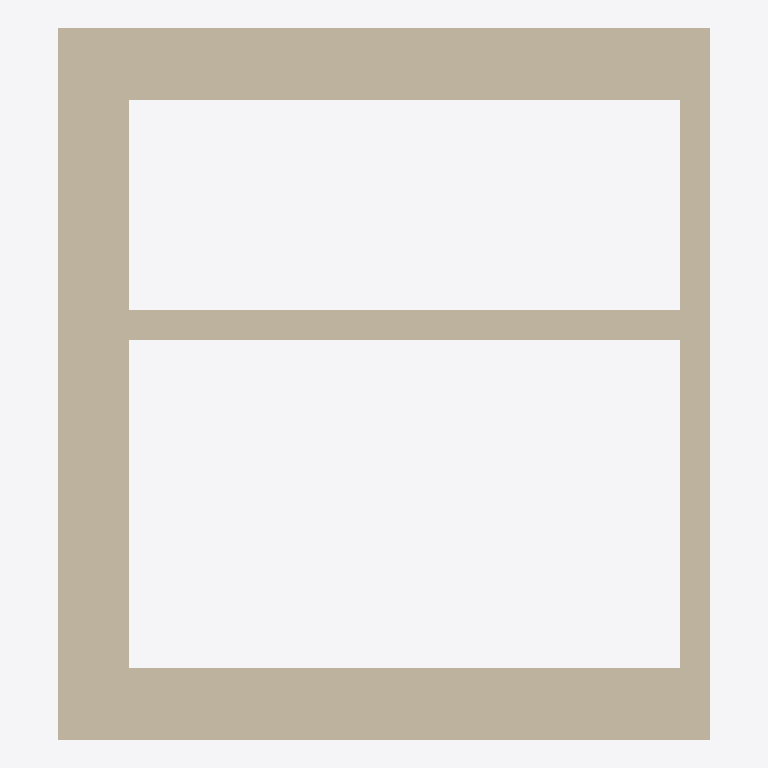
Plan cut of the same IFC building model at storey 'Ground Floor' (level 0.00 m, cut at 1.40 m), seen from above with north up, elements coloured by IFC class (only those large enough to see are counted): 6 walls (beige). Cut surfaces are drawn darker.
Extent 2.7 m × 2.9 m × 3.0 m (x, y, z). Storeys (1): Ground Floor at 0.00 m. Elements (7): 6 IfcWall, 1 IfcSlab.

HEADER;
FILE_DESCRIPTION(('ViewDefinition [, SurfaceGeometryAddOnView, SpaceBoundary2ndLevelAddOnView]','ExchangeRequirement [Architecture]','Option [Elements to export: Selected elements only]','Option [Partial Structure Display: Entire Model]','Option [IFC Domain: All]','Option [Structural Function: All Elements]','Option [Convert Grid elements: On]','[22 more]'),'2;1');
FILE_NAME('C:\\Users\\ivank\\Evolut Bau GmbH\\Research & Development - MVP_V01\\Modelle MVP','2022-11-04T15:17:52',('Architect'),('Building Designer Office'),'The EXPRESS Data Manager Version 5.02.0100.09 : ','IFC file generated by Graphisoft Archicad 26.0.0','The authorising person');
FILE_SCHEMA(('IFC4'));
ENDSEC;
DATA;
#73=IFCPROJECT('344O7vICcwH8qAEnwJDjSU',#12,'Projekt',$,$,$,$,(#69),#56);
#94=IFCSITE('20FpTZCqJy2vhVJYtjuIce',#12,'Gelände',$,$,#91,$,$,.ELEMENT.,(47,33,34,948800),(19,3,17,204400),0.0,$,$);
#119=IFCBUILDING('00tMo7QcxqWdIGvc4sMN2A',#12,'Gebäude',$,$,#117,$,$,.ELEMENT.,$,$,$);
#134=IFCBUILDINGSTOREY('1oZ0wPs_PE8ANCPg3bIs4j',#12,'Ground Floor',$,$,#132,$,$,.ELEMENT.,0.0);
#949=IFCWALL('0DPEFiUX99BxXaKjGnQlKN',#12,'SW - 010',$,$,#935,#946,'0D64E3EC-7A12-492F-B864-52D4316AF517',.NOTDEFINED.);
#553=IFCWALL('3jYYK4NAPB88e6wf8f6qxn',#12,'SW - 009',$,$,#539,#550,'ED8A2504-5CA6-4B20-8A06-EA92291B4EF1',.NOTDEFINED.);
#1334=IFCWALL('0vQuFkfAv1WwmvSzqG_DvT',#12,'SW - 012',$,$,#1320,#1331,'396B83EE-A4AE-4183-AC39-73DD10F8DE5D',.NOTDEFINED.);
#174=IFCWALL('1cAe8ulv91nezZsexJ$tMZ',#12,'SW - 007',$,$,#147,#169,'662A8238-BF92-41C6-8F63-DA8ED3FF75A3',.NOTDEFINED.);
#1682=IFCWALL('1Ow8dOYUXCthv_PMZ8vs5u',#12,'SW - 007',$,$,#1668,#1679,'58E889D8-89E8-4CDE-BE7E-6568C8E76178',.NOTDEFINED.);
#1955=IFCWALL('1G_W8aFI9ACAbjQHzfpI2h',#12,'SW - 007',$,$,#1941,#1952,'50FA0224-3D22-4A30-A96D-691F69CD20AB',.NOTDEFINED.);
ENDSEC;
